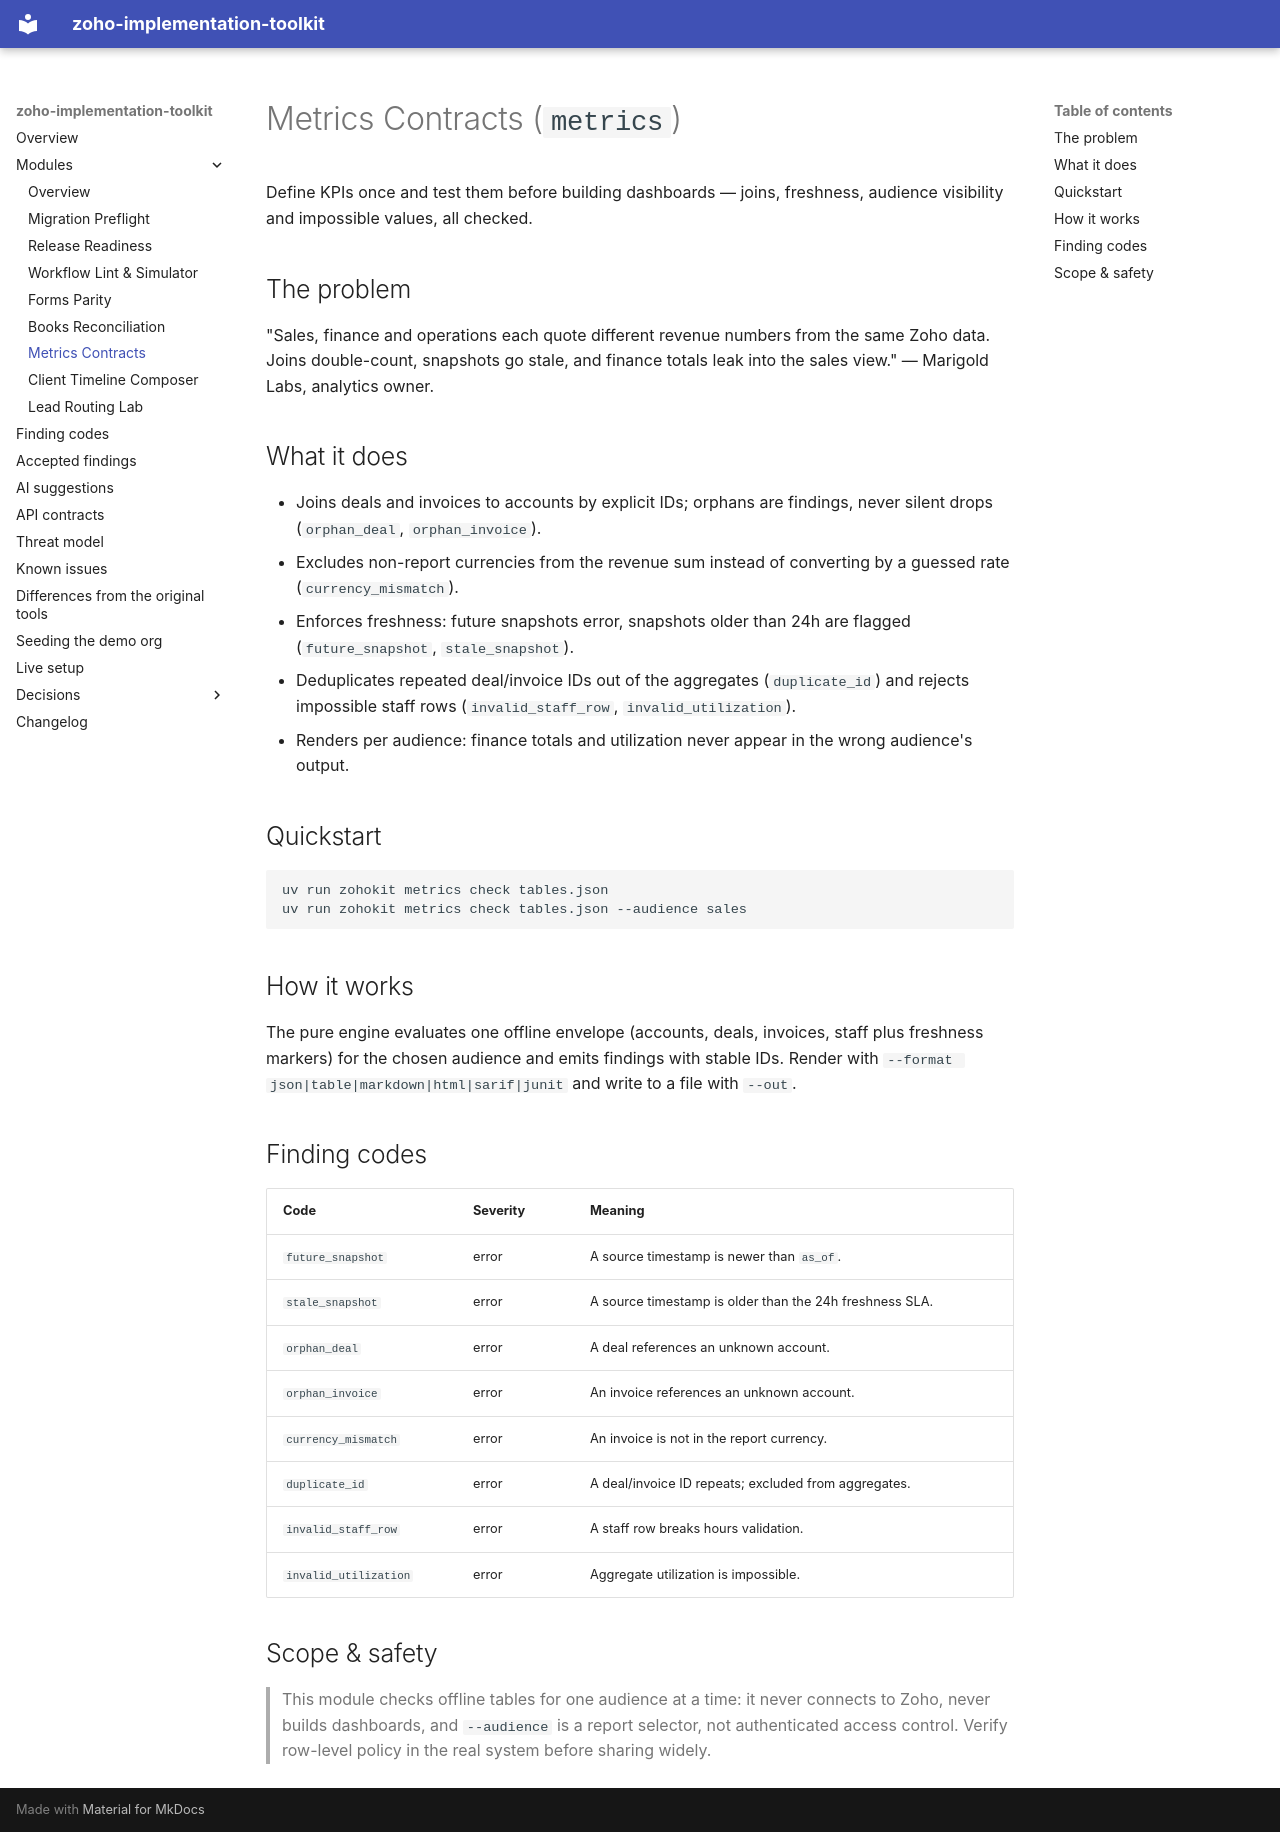

repository: prashobnair/zoho-implementation-toolkit · page: modules/metrics/index.html · generator: mkdocs

# Metrics Contracts (`metrics`)

Define KPIs once and test them before building dashboards — joins, freshness,
audience visibility and impossible values, all checked.

## The problem

"Sales, finance and operations each quote different revenue numbers from the
same Zoho data. Joins double-count, snapshots go stale, and finance totals
leak into the sales view." — Marigold Labs, analytics owner.

## What it does

- Joins deals and invoices to accounts by explicit IDs; orphans are findings,
  never silent drops (`orphan_deal`, `orphan_invoice`).
- Excludes non-report currencies from the revenue sum instead of converting
  by a guessed rate (`currency_mismatch`).
- Enforces freshness: future snapshots error, snapshots older than 24h are
  flagged (`future_snapshot`, `stale_snapshot`).
- Deduplicates repeated deal/invoice IDs out of the aggregates
  (`duplicate_id`) and rejects impossible staff rows (`invalid_staff_row`,
  `invalid_utilization`).
- Renders per audience: finance totals and utilization never appear in the
  wrong audience's output.

## Quickstart

```sh
uv run zohokit metrics check tables.json
uv run zohokit metrics check tables.json --audience sales
```

## How it works

The pure engine evaluates one offline envelope (accounts, deals, invoices,
staff plus freshness markers) for the chosen audience and emits findings with
stable IDs. Render with `--format json|table|markdown|html|sarif|junit` and write to a
file with `--out`.

## Finding codes

| Code | Severity | Meaning |
|---|---|---|
| `future_snapshot` | error | A source timestamp is newer than `as_of`. |
| `stale_snapshot` | error | A source timestamp is older than the 24h freshness SLA. |
| `orphan_deal` | error | A deal references an unknown account. |
| `orphan_invoice` | error | An invoice references an unknown account. |
| `currency_mismatch` | error | An invoice is not in the report currency. |
| `duplicate_id` | error | A deal/invoice ID repeats; excluded from aggregates. |
| `invalid_staff_row` | error | A staff row breaks hours validation. |
| `invalid_utilization` | error | Aggregate utilization is impossible. |

## Scope & safety

> This module checks offline tables for one audience at a time: it never
> connects to Zoho, never builds dashboards, and `--audience` is a report
> selector, not authenticated access control. Verify row-level policy in the
> real system before sharing widely.
